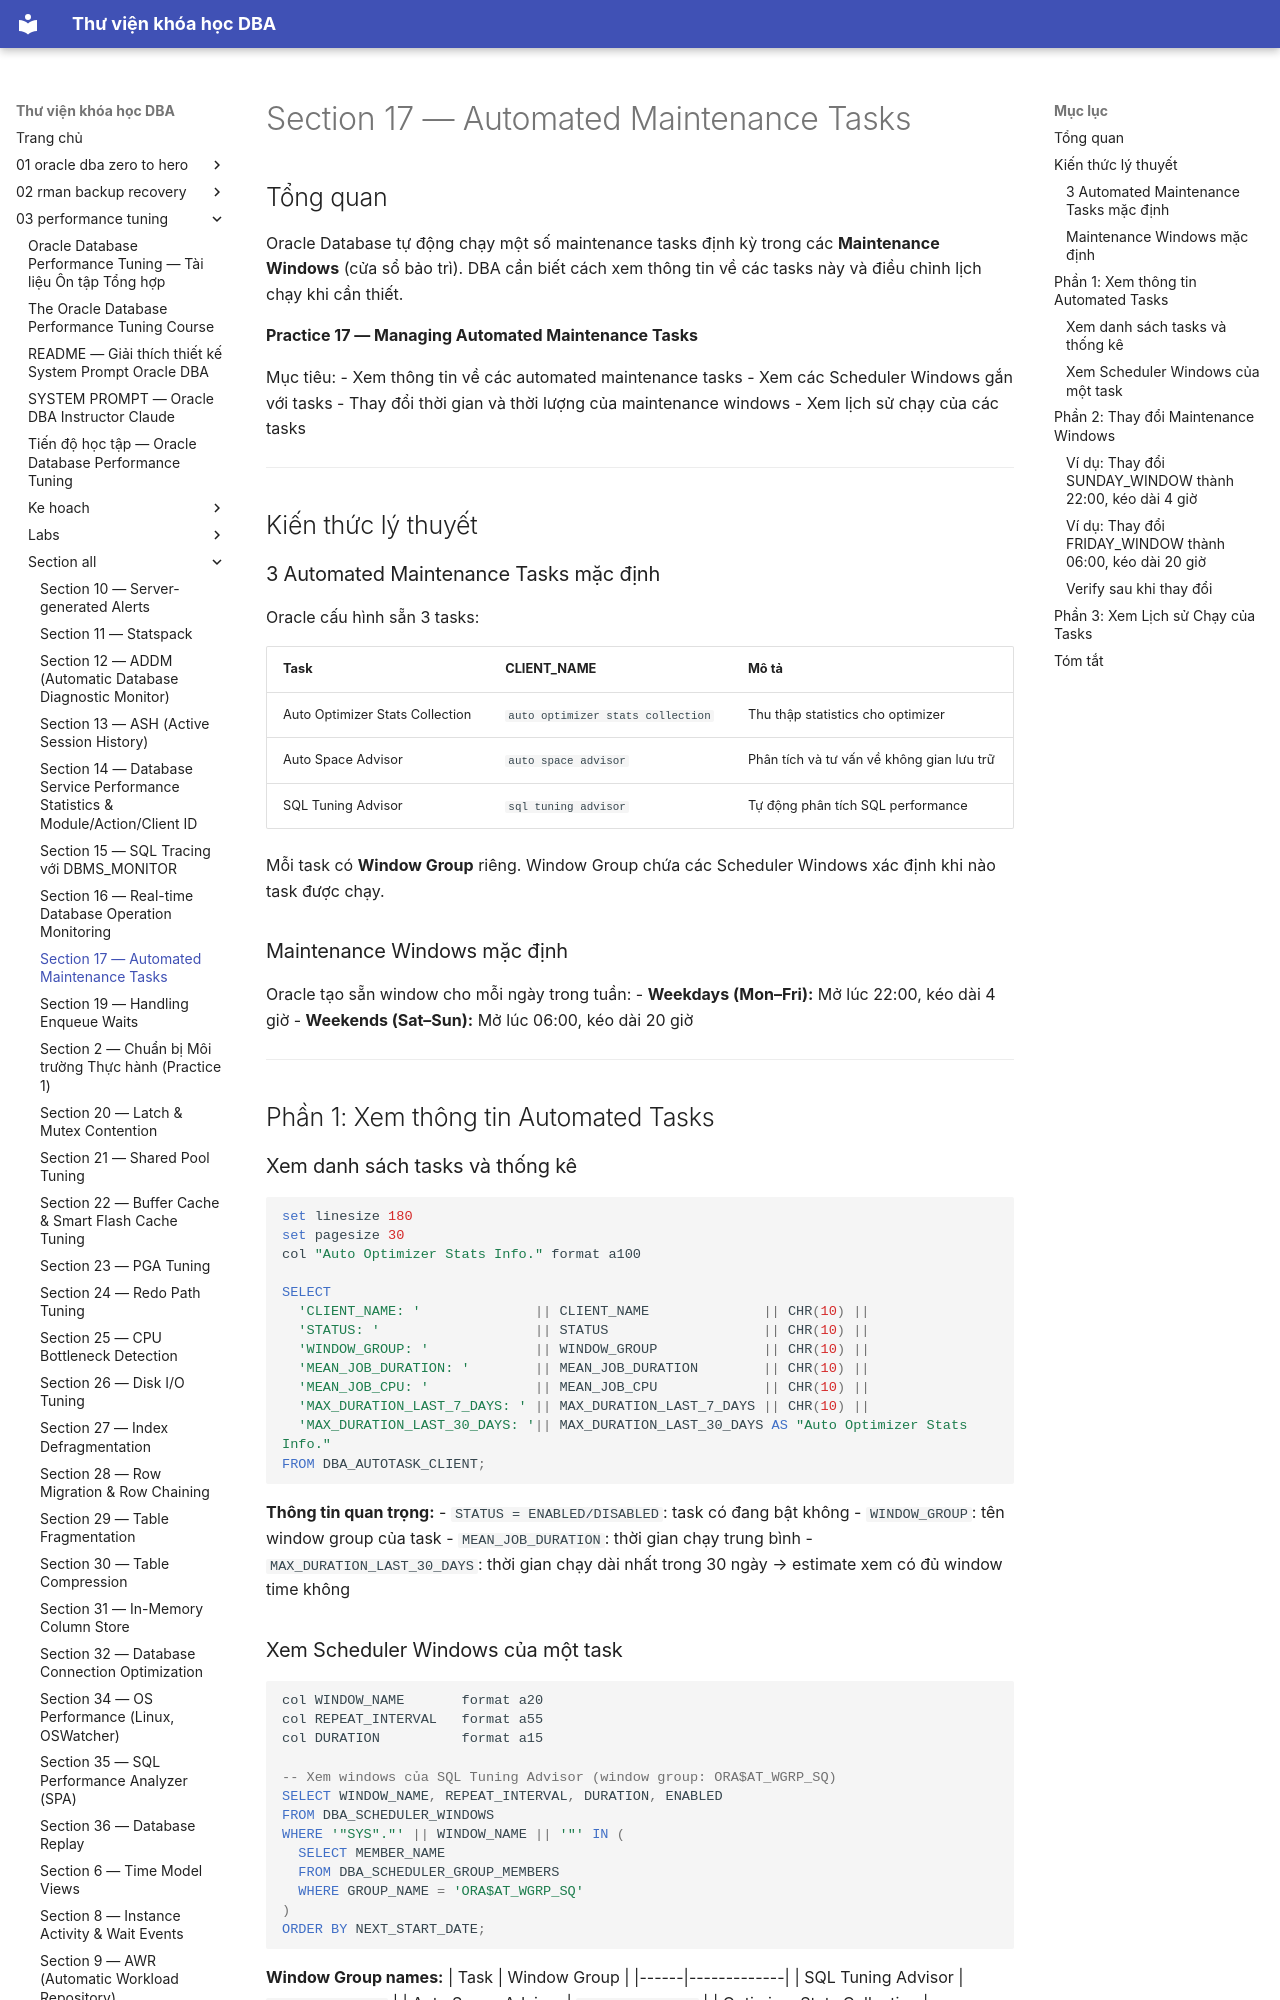

repository: quochuyag/MkDocs_local · page: 03-performance-tuning/section-all/section-17-automated-maintenance-guide/index.html · generator: mkdocs

---
title: Section 17 — Automated Maintenance Tasks
course: 03-performance-tuning
source: The-Oracle-Database-Performance-Tuning-Course/section_all/section_17_automated_maintenance_guide.md
---

# Section 17 — Automated Maintenance Tasks

## Tổng quan

Oracle Database tự động chạy một số maintenance tasks định kỳ trong các **Maintenance Windows** (cửa sổ bảo trì). DBA cần biết cách xem thông tin về các tasks này và điều chỉnh lịch chạy khi cần thiết.

**Practice 17 — Managing Automated Maintenance Tasks**

Mục tiêu:
- Xem thông tin về các automated maintenance tasks
- Xem các Scheduler Windows gắn với tasks
- Thay đổi thời gian và thời lượng của maintenance windows
- Xem lịch sử chạy của các tasks

---

## Kiến thức lý thuyết

### 3 Automated Maintenance Tasks mặc định

Oracle cấu hình sẵn 3 tasks:

| Task | CLIENT_NAME | Mô tả |
|------|-------------|-------|
| Auto Optimizer Stats Collection | `auto optimizer stats collection` | Thu thập statistics cho optimizer |
| Auto Space Advisor | `auto space advisor` | Phân tích và tư vấn về không gian lưu trữ |
| SQL Tuning Advisor | `sql tuning advisor` | Tự động phân tích SQL performance |

Mỗi task có **Window Group** riêng. Window Group chứa các Scheduler Windows xác định khi nào task được chạy.

### Maintenance Windows mặc định

Oracle tạo sẵn window cho mỗi ngày trong tuần:
- **Weekdays (Mon–Fri):** Mở lúc 22:00, kéo dài 4 giờ
- **Weekends (Sat–Sun):** Mở lúc 06:00, kéo dài 20 giờ

---

## Phần 1: Xem thông tin Automated Tasks

### Xem danh sách tasks và thống kê

```sql
set linesize 180
set pagesize 30
col "Auto Optimizer Stats Info." format a100

SELECT
  'CLIENT_NAME: '              || CLIENT_NAME              || CHR(10) ||
  'STATUS: '                   || STATUS                   || CHR(10) ||
  'WINDOW_GROUP: '             || WINDOW_GROUP             || CHR(10) ||
  'MEAN_JOB_DURATION: '        || MEAN_JOB_DURATION        || CHR(10) ||
  'MEAN_JOB_CPU: '             || MEAN_JOB_CPU             || CHR(10) ||
  'MAX_DURATION_LAST_7_DAYS: ' || MAX_DURATION_LAST_7_DAYS || CHR(10) ||
  'MAX_DURATION_LAST_30_DAYS: '|| MAX_DURATION_LAST_30_DAYS AS "Auto Optimizer Stats Info."
FROM DBA_AUTOTASK_CLIENT;
```

**Thông tin quan trọng:**
- `STATUS = ENABLED/DISABLED`: task có đang bật không
- `WINDOW_GROUP`: tên window group của task
- `MEAN_JOB_DURATION`: thời gian chạy trung bình
- `MAX_DURATION_LAST_30_DAYS`: thời gian chạy dài nhất trong 30 ngày → estimate xem có đủ window time không
